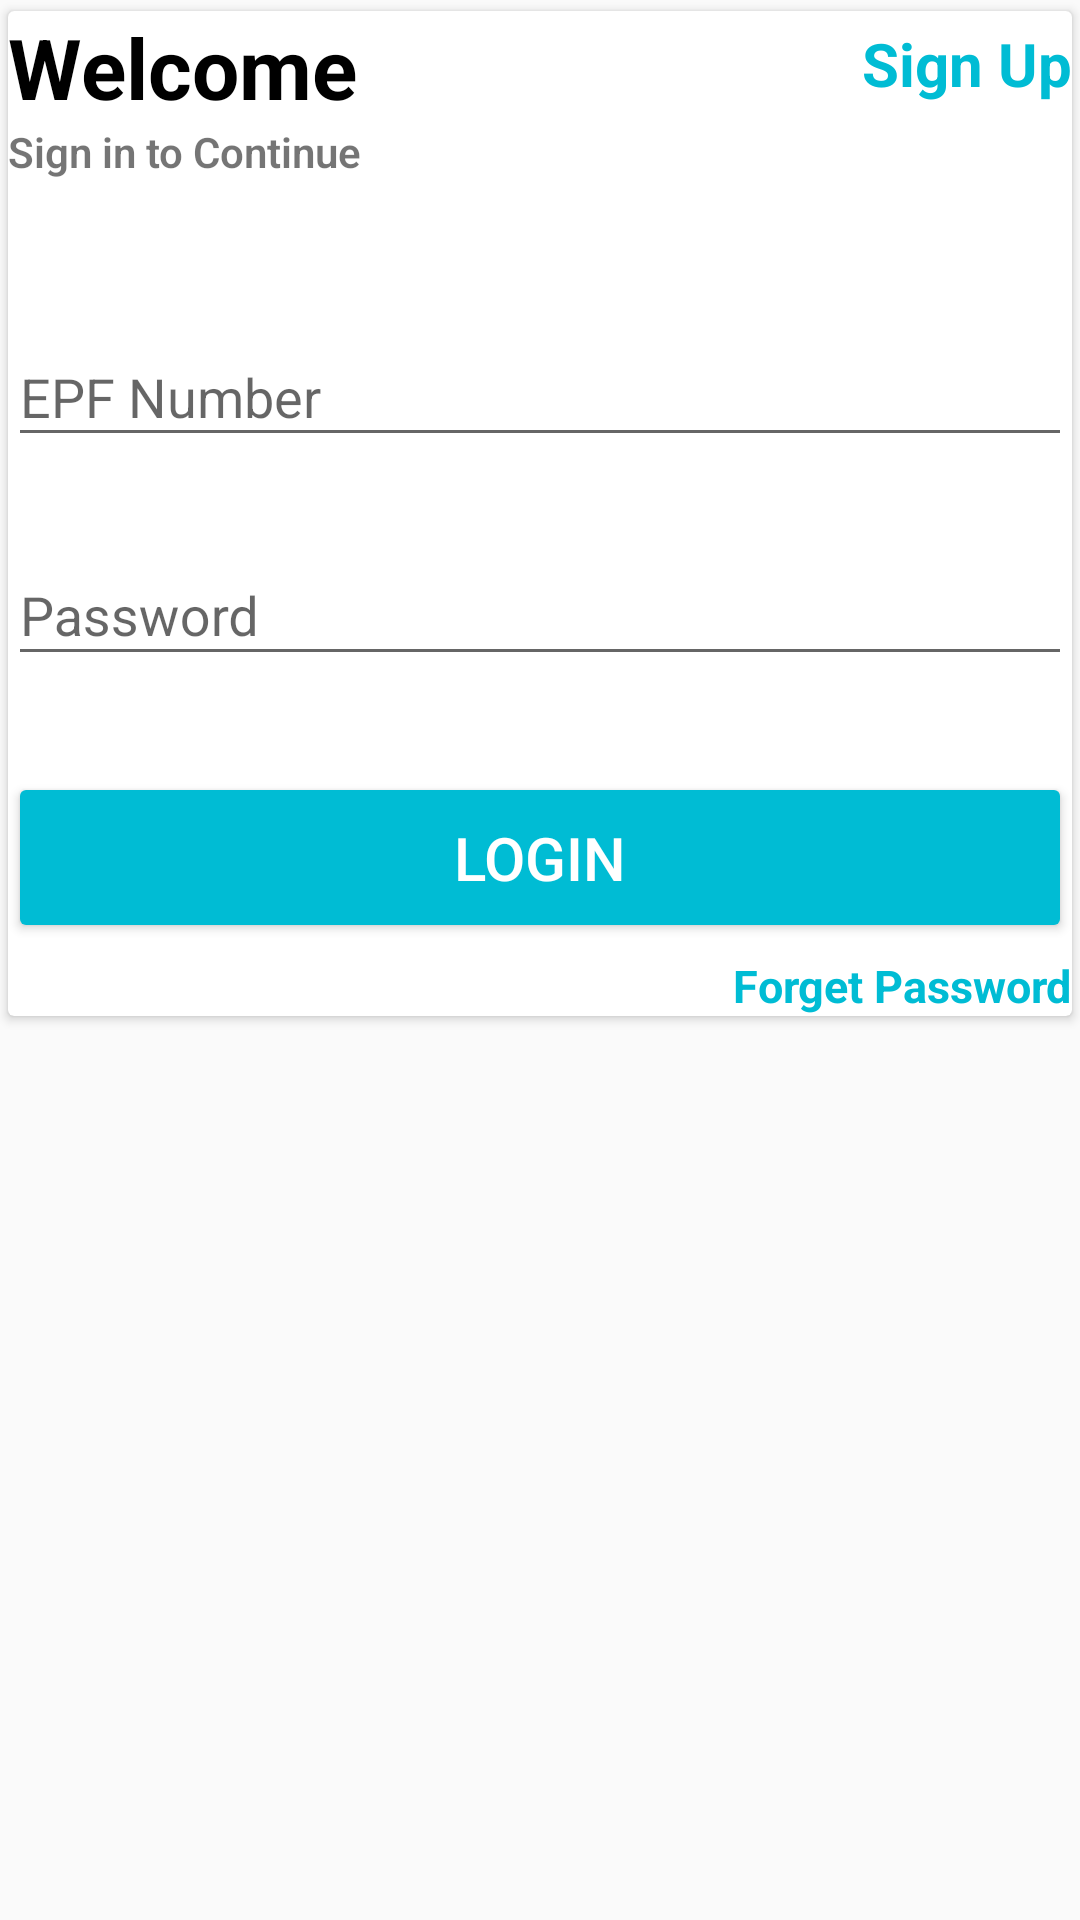

This screen was rendered from an Android layout file. Write that file and the resources it references.
<!-- AndroidManifest.xml: application theme AppTheme -->
<!-- res/layout/activity_main.xml -->
<?xml version="1.0" encoding="utf-8"?>
<LinearLayout xmlns:android="http://schemas.android.com/apk/res/android"
    xmlns:app="http://schemas.android.com/apk/res-auto"
    xmlns:tools="http://schemas.android.com/tools"
    android:orientation="vertical"
    android:layout_width="match_parent"
    android:layout_height="wrap_content"
    android:layout_margin="12dp"
    android:layout_gravity="center_horizontal|center_vertical"
    tools:context=".MainActivity">

    <androidx.cardview.widget.CardView
        android:layout_width="match_parent"
        android:layout_height="wrap_content"
        app:cardUseCompatPadding="true"
        android:elevation="4dp"


        >


        <LinearLayout
            android:layout_width="match_parent"
            android:layout_height="wrap_content"
            android:orientation="vertical"

            >
            <RelativeLayout
                android:layout_width="match_parent"
                android:layout_height="wrap_content"
                >

                <TextView
                    android:id="@+id/textView"
                    android:layout_width="wrap_content"
                    android:layout_height="wrap_content"
                    android:text="Welcome"
                    android:textSize="28sp"
                    android:textStyle="bold"
                    android:textColor="@android:color/black"


                    />
                <TextView
                    android:id="@+id/tvRegister"
                    android:layout_width="wrap_content"
                    android:layout_height="wrap_content"
                    android:text="Sign Up"
                    android:textSize="20sp"
                    android:textStyle="bold"
                    android:textColor="@color/colorPrimary"
                    android:layout_alignParentRight="true"
                    android:layout_marginTop="4dp"

                    />
            </RelativeLayout>
            <TextView
                android:layout_width="wrap_content"
                android:layout_height="wrap_content"
                android:text="Sign in to Continue"
                android:textStyle="bold"
                android:fontFamily="sans-serif-light"


                />

            <com.google.android.material.textfield.TextInputLayout
                android:layout_width="match_parent"
                android:layout_height="wrap_content"
                android:layout_marginTop="40dp">



                <EditText
                    android:id="@+id/etEPF"
                    android:layout_width="match_parent"
                    android:layout_height="wrap_content"
                    android:ems="10"
                    android:hint="EPF Number"

                    />
            </com.google.android.material.textfield.TextInputLayout>

            <com.google.android.material.textfield.TextInputLayout
                android:layout_width="match_parent"
                android:layout_height="wrap_content"
                android:layout_marginTop="20dp">

                <EditText
                    android:id="@+id/etLoginPassword"
                    android:layout_width="match_parent"
                    android:layout_height="42dp"
                    android:ems="10"
                    android:hint="Password"
                    android:inputType="textPassword"
                    />
            </com.google.android.material.textfield.TextInputLayout>


            <Button
                android:id="@+id/btnLogin"
                android:backgroundTint="@color/colorPrimary"
                android:layout_width="match_parent"
                android:layout_height="wrap_content"
                android:textColor="@android:color/white"
                android:textSize="20dp"
                android:layout_marginTop="32dp"

                android:padding="15dp"
                android:text="Login"
                />
            <RelativeLayout
                android:layout_width="match_parent"
                android:layout_height="wrap_content"
                >

            <TextView
                android:id="@+id/txtForget"
                android:layout_width="wrap_content"
                android:layout_height="wrap_content"
                android:text="Forget Password"
                android:textSize="15sp"
                android:textStyle="bold"
                android:textColor="@color/colorPrimary"
                android:layout_alignParentRight="true"
                android:layout_marginTop="4dp">

            </TextView>
            </RelativeLayout>

        </LinearLayout>

    </androidx.cardview.widget.CardView>


</LinearLayout>
<!-- resources referenced by this layout -->
<resources>
  <color name="colorPrimary">#00BCD4</color>
  <style name="AppTheme" parent="Theme.AppCompat.Light.NoActionBar">
          
          <item name="colorPrimary">@color/colorPrimary</item>
          <item name="colorPrimaryDark">@color/colorPrimaryDark</item>
          <item name="colorAccent">@color/colorAccent</item>
  
      </style>
  <color name="colorPrimaryDark">#03A9F4</color>
  <color name="colorAccent">#00BCD4</color>
</resources>
